Run: headless pygame with SDL's dummy video driver; simulated clock (each Clock.tick advances the game by its frame time, no real sleeping); random seed 0; keys injected as events and as key.get_pressed() state; no mouse input.
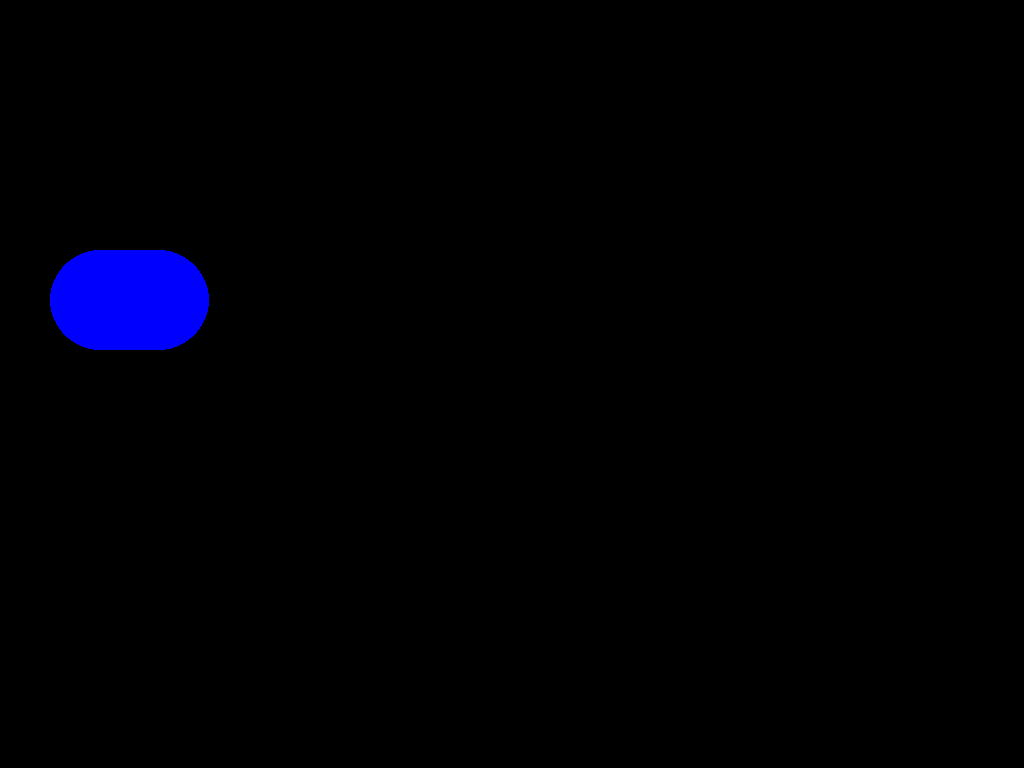
Frame 1 of 4 · flips 1–60 · no input
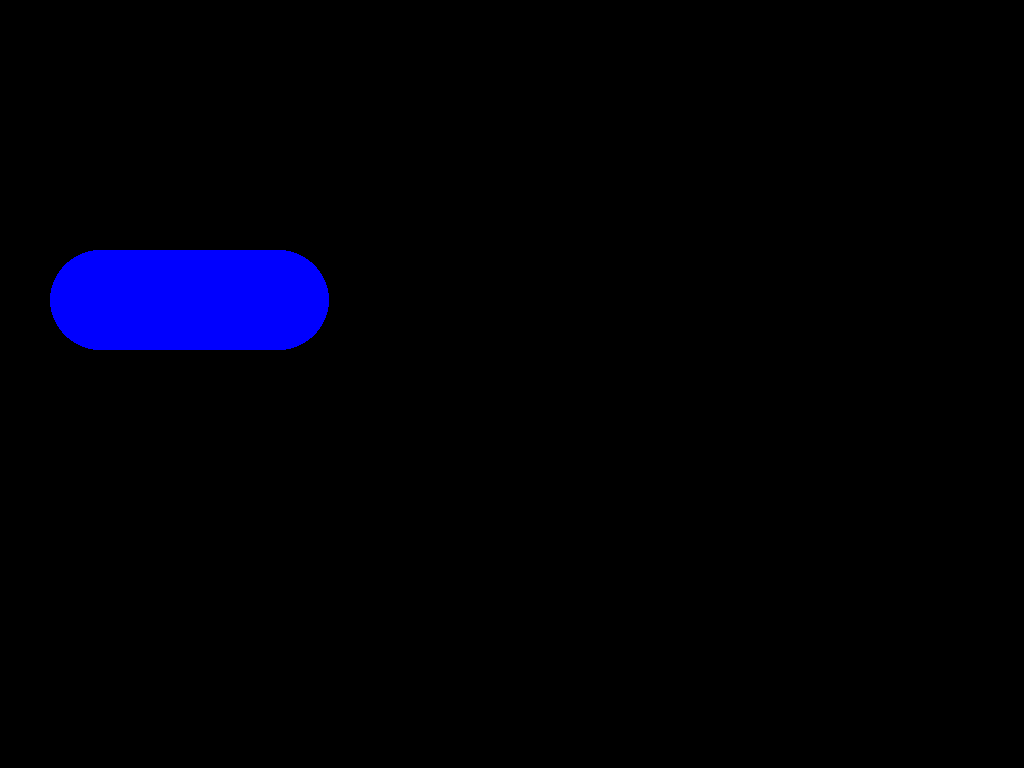
Frame 2 of 4 · flips 61–180 · tapped SPACE, RETURN · held RIGHT (→), D
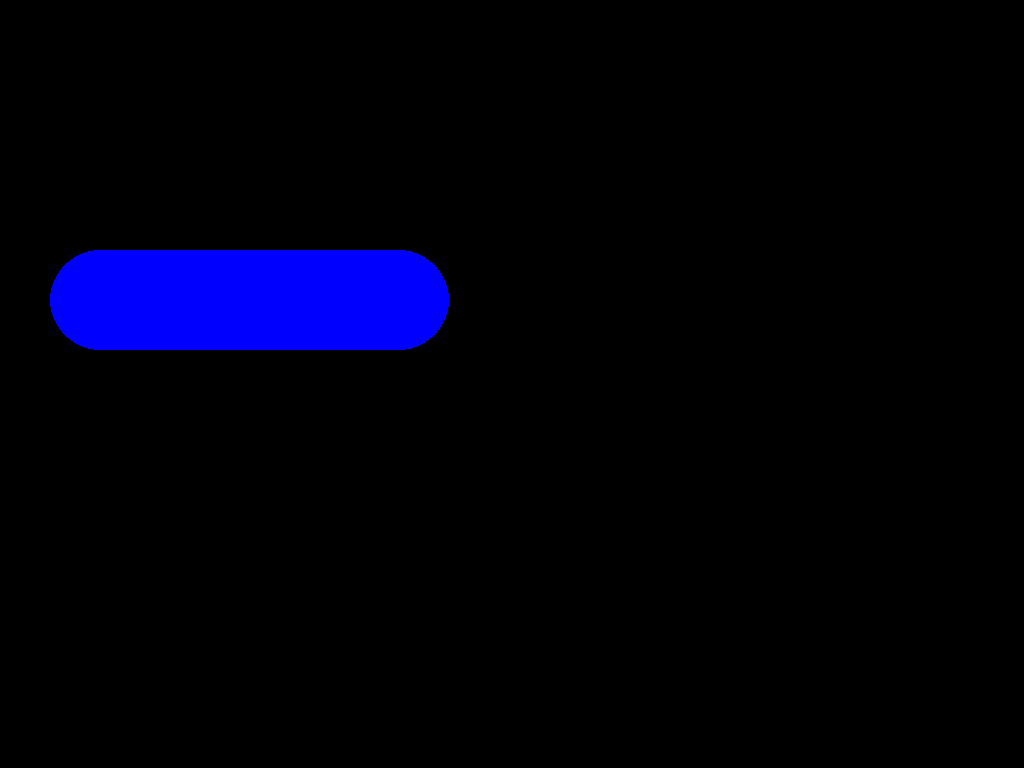
Frame 3 of 4 · flips 181–300 · held DOWN (↓), S
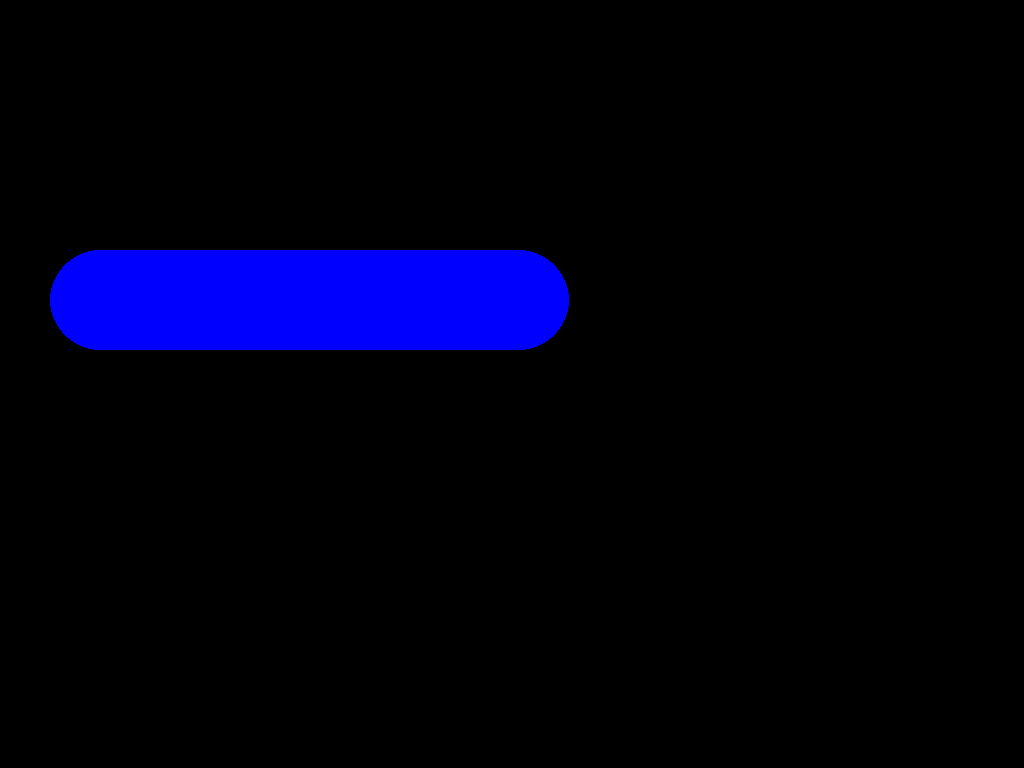
Frame 4 of 4 · flips 301–420 · held LEFT (←), A, UP (↑), W

The pygame program that drew these frames:

import pygame
from pygame.display import flip

def main():
    pygame.init()

    i = 100

    def create_main_surface():
        screen_size = (1024, 768)
        surface = pygame.display.set_mode(screen_size)
        return surface

    surface = create_main_surface()

    def render_frame(surface, x):
        pygame.draw.circle(surface=surface, color="blue", center=(x,300), radius=50)
    


    while True:
        render_frame(surface, i)
        i += 1
        flip()

    
main()
